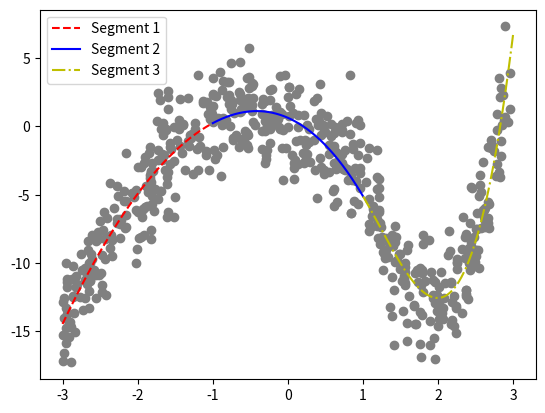

Recreate this plot in Python.
import numpy as np
import matplotlib.pyplot as plt

def lstsq_constraint(A, b, C, d):
    ATA = A.T @ A
    CT = (C.T).reshape((len(ATA), -1))
    p = len(CT[0])
    KKT = np.block([[2*ATA, CT], [CT.T, np.zeros((p, p))]])
    KKTb = np.hstack((2*A.T @ b, d))
    return np.linalg.solve(KKT, KKTb)[:-p]

x = np.array([-2.9156484518528263, -2.5296593302643755, -2.631044397919176, -2.6515818644758142, -2.6416812479095024, -2.520462171333036, -2.7018608650235056, -2.819395611718881, -2.0287274570587632, -2.4897654365077218, -2.4969260741915806, -2.3713977377804243, -2.864227512976914, -2.549483488703254, -2.8976587347054767, -2.6530901407983967, -2.3573726100673467, -2.184562580994521, -2.9528445443996794, -2.4169151181250315, -2.677930091706391, -2.955374039359311, -2.9097675860961485, -2.1655500530182046, -2.1619029866172763, -2.228416066981837, -2.2619708007095105, -2.6584813874261335, -2.8812024010534394, -2.000779837339586, -2.4737160184584335, -2.959532847311022, -2.0508883726115386, -2.7634966042433735, -2.6111200009720723, -2.0237330369620428, -2.979313708343321, -2.9866865608307434, -2.6297781701928438, -2.6385110226411217, -2.9451449611760796, -2.152928936323259, -2.995109835913908, -2.0716608691961795, -2.2371023544262245, -2.6958961087098556, -2.553488931680258, -2.660955347054108, -2.1490702952749086, -2.0126117383742343, -2.7536462777359665, -2.8415773527293737, -2.999752779467846, -2.157239119782135, -2.423522156807415, -2.8763266637158216, -2.0272110872422733, -2.4401284521258644, -2.532749778470484, -2.5770245818205972, -2.6700301330972254, -2.1809363620010553, -2.882776108815796, -2.5492167409610484, -2.934995086557871, -2.456756291799827, -2.724519865220445, -2.433604470412325, -2.7369855144937265, -2.363045320542661, -2.8035918044995656, -2.855502517404159, -2.229028247156497, -2.8244535169079525, -2.470728674144849, -2.698264748140205, -2.6797187361960173, -2.945092835003935, -2.4054937822159994, -2.987638856485106, -2.229398732874435, -2.4460811068326294, -2.3398646233647344, -2.942823829998823, -2.27118719664702, -2.9845908403537895, -2.61977805783674, -2.829200788524095, -2.947853099564016, -2.8622908621277183, -2.275716758188644, -2.318714914511645, -2.3403708590001857, -2.6143467533406826, -2.6470512531970574, -2.894705168490455, -2.279198639800631, -2.4738699644047015, -2.814057040596388, -2.5349642443351255, -1.0007826673972346, -1.2892097158972056, -1.7313801256663393, -1.0457494205832365, -1.2571663270497173, -1.9018421355758692, -1.3344952970445185, -1.3992533000069907, -1.32602976484032, -1.1854111675934091, -1.7310505748294103, -1.8369260487595735, -1.9295586150169606, -1.5998790289241387, -1.9620065685672177, -1.096789325726501, -1.8197194143065683, -1.6568319191476557, -1.7327395826665049, -1.8596941770619602, -1.8492968398590066, -1.7338156491841201, -1.4566416424250854, -1.7400190477150854, -1.6446060545454797, -1.6250065320815463, -1.2122461162146374, -1.5160561449685765, -1.6126150188182882, -1.9520648733787946, -1.0153402685652035, -1.9169657797011872, -1.4372339423194007, -1.0959677172487985, -1.6032536652804645, -1.320129471746955, -1.7866448899296161, -1.5678358953010014, -1.0719523448818622, -1.0403066393880143, -1.8099319999185006, -1.9891531373262406, -1.9099612682782574, -1.7716620720791614, -1.5180830683023365, -1.3674055276383361, -1.5110111921761407, -1.6985631793153853, -1.8107813920156715, -1.8234888591184446, -1.0656003737384014, -1.886511427381552, -1.8368143777561037, -1.5928178866485956, -1.592484851042298, -1.0420894737706754, -1.1308218705418425, -1.809075214578201, -1.5075073926366676, -1.7975053525239382, -1.6741221240214366, -1.568196986317727, -1.597164451411608, -1.7078964805388797, -1.6579359214054294, -1.6741016710252472, -1.1711873543035343, -1.9360589627435218, -1.824627193635192, -1.5511813318371348, -1.57368470330846, -1.8384193226804415, -1.4708029671593001, -1.8258932363556708, -1.3906631204501405, -1.2016851445343526, -1.4069185030802096, -1.1279066424794855, -1.8258548900684772, -1.7928683787656612, -1.6178198019715921, -1.3063341797905776, -1.6829103736488014, -1.2037344136318326, -1.9354591585818184, -1.6895508008955709, -1.6160699255274613, -1.453748006796062, -1.8814942805218813, -1.6015585085875794, -1.0024764381326514, -1.2364082294294918, -1.9049238550618957, -1.0280336250996416, -1.4350946526818074, -1.9866608071414429, -1.8245981050512556, -1.2707161739856865, -1.232595852053707, -1.6409811911975396, 0.8851062306909551, 0.8236431442286503, 0.5421826729458141, 0.8644117932420452, 0.3624371272573905, 0.9616397062700016, 0.3866182583842348, 0.5661836671838834, 0.9617595042393061, 0.7980241123184593, 0.468409425444567, 0.07804122183852846, 0.4335613246720764, 0.284827240321575, 0.8193878829363724, 0.02842838441994533, 0.7227594630265692, 0.5654083904950183, 0.10071413311793076, 0.3846693586828568, 0.9299018041382312, 0.013885478159460507, 0.4365924842086871, 0.7165067878429301, 0.7261146465088479, 0.22992515076874265, 0.5236696043736436, 0.012365523254085797, 0.13859585316048328, 0.6102550932313986, 0.21487530601028415, 0.7189599894222323, 0.2073334420928049, 0.2548460709490872, 0.7159654230368648, 0.19619896161174055, 0.6120989660640557, 0.6547525020083191, 0.13887629702410298, 0.7574467028794605, 0.5755249455583847, 0.4046816505403815, 0.43845906887004527, 0.8595743424395363, 0.08374178896971285, 0.7092028255537796, 0.26379409149974065, 0.41655787273932987, 0.6112110481078933, 0.053919226490375505, 0.13115415433298894, 0.227195630837575, 0.09413654190350418, 0.27592159316460774, 0.08491769652937298, 0.3406624645446592, 0.6075400058552594, 0.6359229169128385, 0.0097054191019037, 0.910866801392788, 0.7817643624072909, 0.7448920157815503, 0.8418660310443197, 0.8374554062131623, 0.423875695246113, 0.8880274047443273, 0.548989154286351, 0.16545584169429728, 0.725312872501742, 0.15212543857170746, 0.2994984602595401, 0.9614718399185824, 0.7872468682504211, 0.07141651188904685, 0.48138752132510154, 0.1024127225923992, 0.9278862754642324, 0.5458787035575924, 0.004060261964226375, 0.7632334760509804, 0.4323660611455785, 0.37848056604172164, 0.2384211435826994, 0.09167988004029337, 0.9590127323455896, 0.6001651301829792, 0.47700568157755074, 0.34502731731482217, 0.494260366653164, 0.6247012421609742, 0.9602826101076124, 0.2576804127416731, 0.6509247207051931, 0.9090535800811191, 0.6356650452228062, 0.48033573974971944, 0.8500377707301138, 0.8344274427399369, 0.9375294076688617, 0.6069501904628484, -0.33905251530415237, -0.460738263535036, -0.04440012172051033, -0.351448460352348, -0.7365319733402663, -0.24528501294376137, -0.5480661777405076, -0.16284584906411947, -0.07501964025692331, -0.7509245874717622, -0.12781498596614627, -0.6361224679509244, -0.21650911942435758, -0.11867405288439925, -0.4667472719831398, -0.8150973000005601, -0.22048960210496615, -0.6139226552201554, -0.6966332045149949, -0.30955149345670585, -0.6316985966729333, -0.7626976206971929, -0.5346296111641989, -0.6197571161451051, -0.5279466213760242, -0.33574343084978586, -0.10315196047367081, -0.8732659372863433, -0.11088747548662037, -0.8978184504703861, -0.21457684936171373, -0.986685931287742, -0.7168224136466138, -0.4761137706797045, -0.9467887307719621, -0.07216562839608665, -0.5171217265441295, -0.478620841586356, -0.6419886637949674, -0.5579771675823754, -0.16415007162285367, -0.06821694303028114, -0.829083108110889, -0.3451815861590758, -0.28201369909355645, -0.23606420051731425, -0.5143493866413196, -0.7859136055391255, -0.3092711031322962, -0.3491483905635069, -0.9600076116903716, -0.023401868271259563, -0.7574691770647445, -0.5701358148898916, -0.5143515578972382, -0.8886814756165626, -0.8623972943553775, -0.782591195932774, -0.3115858647805191, -0.6253795387073282, -0.5510139536260525, -0.9987998340892804, -0.4613537181604257, -0.295652778033601, -0.07885691341491896, -0.47374287755715083, -0.7779249940863204, -0.4846935805927466, -0.8603551311680963, -0.7581933320992961, -0.7259860065428169, -0.7839081059279708, -0.23579990694793695, -0.8154270594548221, -0.006148890095386106, -0.27355851218428795, -0.9944668349110306, -0.3019339470151726, -0.9434559968079403, -0.9286003588398438, -0.5397020246528181, -0.8806933173937944, -0.20763928803708764, -0.5181290150381801, -0.528031922762495, -0.648939244933344, -0.96726433774176, -0.5864677229689546, -0.9940966430800249, -0.3098651650962747, -0.6138256443888124, -0.5888598407107127, -0.27260726247697786, -0.2407439916690478, -0.8600244414732202, -0.4393175068655901, -0.2903255534262711, -0.6418702629285173, -0.650071938367814, -0.10193995285878266, 1.5603453639428935, 1.0481192902401848, 1.7723960146346338, 1.2478845066520332, 1.9600449731344733, 1.2627612561513892, 1.9312319633682096, 1.9564121174174451, 1.6774885787559302, 1.1208962149416917, 1.799515305102727, 1.2216539290057793, 1.6923154844866286, 1.4080824674011707, 1.759081316234333, 1.1483234122462715, 1.4001858196382595, 1.7863592982562317, 1.4312475677867214, 1.5142867016394295, 1.8723203766444447, 1.5479333214385669, 1.8173166006421149, 1.208334254755135, 1.7277877674789504, 1.9892249621903777, 1.3474901105619952, 1.1811554168016607, 1.556511151695852, 1.5774648531387978, 1.7741719400584024, 1.7899845234443892, 1.5810598715443112, 1.9812854331315615, 1.5565192837510484, 1.1402048243944338, 1.2174881086970006, 1.4180174486194899, 1.550012716814142, 1.8844493835691347, 1.22293452325232, 1.479231861447637, 1.1886297874705731, 1.2140654503367168, 1.7551014330350192, 1.421989970107758, 1.9611585764979456, 1.5783898133693306, 1.3500926507481217, 1.7945322734596698, 1.2855079797227968, 1.1068502502253086, 1.3778025759634183, 1.5948479708139232, 1.2810332137449292, 1.0843148532120988, 1.9339614857524323, 1.073582905799713, 1.6165389698249304, 1.7843751976837736, 1.9381797195414474, 1.8894762122874085, 1.5333905029974053, 1.1319827099178474, 1.2663469201297874, 1.801191793398013, 1.278552320103981, 1.3854613317926912, 1.4058639669776039, 1.3567683524030836, 1.13707625383707, 1.5625059237181858, 1.9304942719237626, 1.3010385488534726, 1.687305075799548, 1.7589930277257275, 1.4506526945108624, 1.2159837282783963, 1.425461220131511, 1.196474315780241, 1.7038470159945422, 1.4894427832330912, 1.2426205864374011, 1.681734534885885, 1.7209843159647198, 1.0397661180187865, 1.3366678470727682, 1.9044646478712755, 1.1796689900548594, 1.3907366292627015, 1.0777452995803432, 1.1839211298147814, 1.543398353164966, 1.4935925986623129, 1.9996633943562236, 1.077338913608774, 1.2116318449605883, 1.5535176823522319, 1.1894985519520764, 1.3014141598740872, 2.231932326243987, 2.661167991213264, 2.4097571316335937, 2.4774066898616534, 2.0054247722199183, 2.318016630971109, 2.6720871416032974, 2.9323243729794566, 2.488587477649061, 2.1696971155748033, 2.8609759233898804, 2.721178525424193, 2.162469217939745, 2.419358241240899, 2.4378097279450808, 2.214633371057613, 2.8235195195190217, 2.507295683828621, 2.846112310908361, 2.7797346327434296, 2.778409912368324, 2.0450843606608315, 2.5003197111760347, 2.0820798646518393, 2.6745538686665826, 2.6569640152326484, 2.605994406145368, 2.624637074690571, 2.769963426238162, 2.7805015496842027, 2.956049894429842, 2.4706445675633404, 2.390336321347823, 2.555966751939798, 2.375007838293091, 2.5135421760906915, 2.698504287822184, 2.0896666903705943, 2.8371398310954965, 2.1805043860734625, 2.5252691269830763, 2.450862381790288, 2.2500169411714275, 2.2424904173501785, 2.4136511949955004, 2.0244064127770205, 2.572332205070401, 2.3713718297045987, 2.6672334907907707, 2.658417017633777, 2.5947672368493975, 2.397614272606495, 2.178411228927642, 2.443268313919658, 2.8128471147397383, 2.2489735520561815, 2.6190186033387066, 2.3227380342922586, 2.5431655469536896, 2.8682299958329986, 2.1305076688695492, 2.8272790191253474, 2.6189004768461657, 2.490848902184088, 2.2370731429115986, 2.3493271162464477, 2.838652377853139, 2.1679679887328933, 2.5353101369460553, 2.438111404580175, 2.7074644639567103, 2.2531645171272636, 2.8915520895161455, 2.3220541277982503, 2.952495144605952, 2.0652306779377634, 2.361727450350817, 2.424574793351765, 2.2094389365887084, 2.596664740011544, 2.5549801585111114, 2.6048455669550683, 2.015386292458082, 2.365004739571165, 2.0065048823701406, 2.573982658202202, 2.1378310570976495, 2.884201339827163, 2.165471054678409, 2.363083431561415, 2.810835811229279, 2.374022202932614, 2.5035797071947115, 2.83662301441472, 2.2483701215702534, 2.0413533750331214, 2.6176020914532216, 2.7379929534215, 2.0639360656596555, 2.510192558739786])
y = np.array([-15.39496812059651, -8.229505821373793, -10.006162297976992, -10.818165404698382, -13.30785153142777, -10.85180744185432, -12.558209594592334, -11.737612160853658, -6.136274411123057, -10.76294608489899, -6.914816615232441, -8.925338530445531, -12.48260075797293, -10.883285138037161, -14.36321661806393, -10.020222141092642, -7.963966464549246, -4.693537952483947, -15.834358982401426, -12.372955248644043, -11.110418437799447, -13.310026110350233, -14.437989131143665, -7.473854064909, -6.4713628501001415, -6.857876908947124, -5.0660205796301, -9.0502958114489, -17.29709463622448, -2.9505652417864567, -12.107934387510406, -10.022872071740142, -5.173408591334012, -12.464610328902658, -9.69796729839424, -4.665955790891194, -16.577535710460882, -14.046961278457903, -11.31429182730055, -11.219454797608607, -11.783397712709643, -1.9101839876301634, -17.19840467458404, -4.8693120337797895, -7.112391619549578, -10.352550887311722, -12.59894624702877, -8.363436328603173, -7.399993730702645, -8.9981064419446, -9.351607760096435, -13.656151292497027, -15.278348330412719, -5.470879410678251, -8.08622120686694, -11.2029940919182, -10.030368917442466, -8.263166219666745, -7.739164849816037, -10.501229561328831, -10.890047323954299, -5.497017971485393, -14.701580672980892, -8.422516990009578, -11.387113555365243, -7.579970403185557, -13.465840494800634, -9.733402172304638, -10.533571587460088, -4.169854419472555, -11.553888049743748, -10.218265281171293, -8.160435739255831, -11.793134761480083, -11.638443078146176, -11.264581592021463, -11.552962060826488, -13.771425937177025, -6.733241330908289, -12.831475851153707, -6.763599709060345, -6.2832811043674655, -8.347942495985704, -11.197917774592758, -6.7706604238136805, -12.5867510029047, -9.363008827234038, -15.034860266701804, -14.767799844612563, -12.44623162646987, -7.040553083736338, -5.992583599149325, -9.505616999946596, -7.981222795803648, -12.049216066813138, -14.576563627163228, -4.345026073004732, -9.433032296889339, -10.96519707192704, -7.959385589702614, 2.286688000218616, -0.8509133269714131, -1.7526458316104365, -3.1950196028887796, -3.480118777993623, -5.8953421725549475, 2.0895280277225483, 0.11011398200771882, -1.0487842619506031, -0.7586180563587884, 2.444951468860844, -3.549380103465694, -6.012305189565335, 2.127158009332229, -2.9738756544043294, -2.08589874538169, -4.103602623779473, 0.2351172449390111, -2.4483600703670065, -4.79120404508288, -1.9679588658762865, -5.342547358176308, -0.16778419466631922, 0.43108404158900715, -2.103347194855978, -0.17711384674389619, -1.6352057430665228, -2.5236626157818365, -6.649732739815175, -8.073700984293803, 0.9062043532117606, -2.7107955703195117, 1.9971921524348746, -1.8339062138712632, -4.18176685012827, -1.4152883725113343, -6.189459751197166, -2.7820555196632517, 1.7688224128266252, 0.5829623145096516, -5.129132617383856, -6.242651787998837, -7.967725359457471, -4.547466155906567, -6.614600242305146, -3.203453953457693, -0.008330344009429336, 1.9210296032465157, -2.687448083310093, -8.267973761820347, 0.9470265726133916, -4.368622967020551, -3.810607123209921, -3.330988442414986, 2.570534042591138, 1.3923088369716692, 1.8530893767030734, -5.706936244062467, -5.182581217332459, -3.2597538106055097, -2.4544111767947445, -1.4915416475227583, -6.275890486591172, -4.694779934454074, -0.6617331984259156, -2.0182944018971414, -1.4299812751537448, -6.662952183058843, -3.2276396941010734, -1.6604865988427986, -1.213263726341929, -1.4904711124476777, -1.0083532466963767, -4.397315110592517, 0.14703353907443062, 3.7576187967064962, -1.9573067006789286, 1.698849409071439, -3.301952622413255, -4.55806900121715, -0.2643161481471714, -0.6539140821743784, -4.713528313099214, -3.1952343185007352, -6.078388091698855, -0.19863885047939567, -3.720305813890203, 0.4389435873771399, -5.793454859534835, 1.261319199585747, 3.5167022861109465, -0.19121150487131655, -2.254269732520975, 1.1609257940566753, -1.3958416743134268, -8.15587155830027, -7.551541768978935, -0.581225697181851, 0.2709694977950796, -3.161344187878059, -5.43009097493961, 3.8047067443213933, -1.3570036452137517, -1.6630501423400628, -3.18097992754682, -4.536337588679173, 2.1231727500034765, -0.6702040986785032, 0.11378970555069712, -3.9440325734565924, 0.08053815147871646, -3.829942399381486, 0.9621643745511994, -1.1211214675241672, -0.5632411237998256, 1.513234361398297, -2.0403621950696382, -1.3861864395796935, 2.3446722488987524, -5.26794711975004, -5.717703330452339, 2.889126317615085, -2.9643519577669384, 0.19134634770618764, -3.148437422060346, -1.000492615038602, 0.7858427616935248, 2.914605961143011, -0.07289830313563789, -2.6542198844852467, 0.8079942974834757, -0.41923749879653616, -2.6473173160819794, -2.026726168004261, -0.23929288566056783, -1.958233836194607, -4.565277995870695, -2.5750302336363777, -2.7838396608597167, -3.218178512305835, 0.20099294903386022, 0.12484471566984068, -0.6591228791592204, -1.2654709474591328, -2.668941246591835, -2.11725839295251, -2.5403425030561495, 0.37331495165256623, -0.5137898394000444, -2.0623881603256136, 0.8519662699650583, -2.5469725983676406, -2.8132114799599273, -0.18441050186802732, -3.0317864253102385, 1.8819971173490069, -5.848322456249187, -1.8709777830100072, 0.7636750709783112, -3.9667096204601404, 0.37957373791101734, -2.9594686947537867, -3.5242485653531093, -6.36633964709538, 3.133164939796268, -3.0207034215484, -1.990100264470579, -0.9932218095907909, -2.6675250826370567, 2.7144977416907, -2.5687598852669, -1.2274960526464993, -3.1306340019582115, 0.9677646345761752, -3.2055807586418528, -1.0556237844364342, 0.47471054695535475, -3.3121315288356437, -0.06668065018602654, -1.7217235287979045, -2.3149124554985727, 0.5253945028234326, -1.367439576298243, -2.4658621251413884, -3.0113577924439725, -4.723407362579772, -3.495985561835206, -0.999642897475831, -0.4270862818340011, -0.011472743712407585, -3.4198845759573344, 0.11091454491504349, -5.559860788470679, 0.28085215456346235, -3.0974641123973043, -0.28712691658051237, -3.9596190478547477, -6.339735652958819, -2.088901416207108, -1.417674595786808, -0.347026877510328, 2.0891130817214667, 3.7907639882171873, 0.9461898928641814, -0.9583998663933062, -1.1840878633845682, -0.5034346497485853, 0.8762658799085825, 0.9118141888358806, 1.655754021216154, 0.5662869090500551, 2.412131694472964, 0.8144735471780673, -0.033770838621309696, 0.3014652242909771, 2.182524341245189, 0.666628333942159, -1.1268433679383896, -0.6477603360699283, -0.35424430135037865, 1.957631421234638, 4.680220091907769, 2.115607725480407, 1.1430728744528522, -0.5894466706474697, 2.0409573240329726, 3.719858714911533, 2.6844239699830865, 1.036590236267029, 3.989993714548502, 0.18292674731877767, -1.7206920721210506, 0.9994464206166425, 1.1182649651331447, 0.512767180949234, -0.22290664916324612, 2.844502468607093, 3.1820269931700507, 1.0436690862249498, 1.6153360940836472, 1.4608495026129433, -3.959099193235654, 0.4465905044914888, 1.6588278036926782, 0.06759286116282082, -0.19051619024686273, 3.598471500698407, 3.2244827549161856, -2.6872327142313273, -1.6703675967450882, 2.255769355656735, -1.610059546611667, 1.2954841821620988, -0.30362396133315817, 1.4330814548287174, -3.616284753099987, -1.5318018490987915, 2.3077218045201615, 1.9012834995476755, 1.3054417972648065, -1.394286177648153, 1.5127908325901998, 3.121207040954017, -2.0672966929153, -1.5810481793644038, 1.5525057845664099, 0.04422301895380909, 2.961604100324984, 0.6063528591283215, 1.975283955877515, -0.8682051208196417, 1.6436184190318701, 2.6675362532482865, 3.29090369387505, 2.127382957037391, -0.002800603938726054, 2.3505030707923877, 0.8667397805444098, -2.113362212647823, 0.6556889830310425, 3.521181484454387, 0.116794176991877, 2.755694150748901, 5.78779911182135, -1.6052110661433199, -1.5270954400429844, -2.4135315520066434, 1.928233844903711, 0.35701662619840024, 0.41737061288330923, -0.8822010050165106, -1.0358215758845533, -1.6981758976047854, 1.9047273742599051, 3.305191056722614, 0.0966075887056097, -2.416060894093267, 4.710580008587732, 2.539785747293003, -0.19140236800398808, -11.599831074627424, -2.2868273170833824, -16.881363259988614, -8.1244633757844, -12.923281141040048, -9.215889912347306, -11.248169650764027, -11.42520426709477, -13.125821437279326, -6.544996408739598, -8.604670237184742, -7.0431595346035625, -10.766409795730969, -15.987127680666745, -15.940801770677027, -6.246638537573346, -8.732672294464345, -10.546938438580177, -8.08547730967308, -11.344763245380864, -8.284466150376886, -11.234356954133876, -11.346787630218728, -4.51957482206952, -11.42096820750745, -12.373548996533, -8.259400984654834, -1.7568675774890155, -10.661054319876856, -15.756117821586518, -11.60943318302196, -10.738962839131181, -9.052809244343647, -13.52088047784536, -10.039313839373875, -6.215596374340496, -3.8589455113415077, -7.283398816857671, -10.961222043739655, -16.01017477094978, -8.617305419795985, -9.35649352768569, -3.684903612279702, -6.263116625493419, -13.599250561051386, -9.949073159526701, -17.071154688716955, -14.396430429124951, -8.522103000267473, -12.117614616417018, -9.651520523627799, -7.376691775141312, -7.960852375485771, -8.651644393787386, -9.26616289625383, -7.153844988779632, -12.366353995058324, -5.285251911868948, -12.430373251199745, -13.815666940575676, -15.479391315552348, -14.267414053772178, -13.533985823992518, -5.802774398806888, -10.48969306899463, -7.946797032182446, -9.268305929167004, -11.055248202805977, -12.00787743490377, -13.20812760214325, -6.028911111208036, -10.266843620754313, -12.605101471237214, -8.188458750019944, -14.4462742826762, -10.357033713196802, -9.807364915281992, -6.155336772062291, -8.491938222822867, -8.210680940184515, -14.510100179337599, -9.3537536778336, -7.395050464581502, -13.089563969300526, -10.544816596533693, -4.0797202052358905, -9.537985435829407, -10.701905477997977, -6.773290788186362, -13.898229130738741, -1.5917713940105536, -7.329594663001116, -11.078339998115952, -10.47040669612004, -14.62671681214663, -7.683309133196834, -5.16628438249485, -11.489984604865514, -4.56770957951724, -9.029981327320707, -15.152807503856774, -7.1098716373795074, -8.87636209296124, -9.701181311634446, -11.780827434669602, -8.945355360150382, -7.473049362321666, 0.2976615678864034, -10.200085638050364, -11.43222867461158, 2.288591214501234, -1.3217305026352981, -9.093157879060808, -10.517101041092763, -4.43107180903991, -14.599738617589685, -3.716987848770571, -9.478290387619454, 0.07580984735294569, 0.9454857386966742, -2.7847049378412443, -13.701078193387033, -9.034726929110972, -12.547269052268552, -5.715142854181368, -5.542331428943917, -6.663820099980155, -6.693591824397444, -3.6048777256173237, -0.2691661350418746, 1.2631205120474789, -8.093574480105378, -12.632368903155495, -3.53528220690528, -7.896002301811731, -7.527823028685469, -0.9684406149862719, -11.435587926911573, -2.130765800586703, -14.152138131630611, -9.023140607071111, -8.943040685509022, -9.679517172221162, -13.138535374426533, -10.03465919649508, -13.32975758938473, -4.768110597008842, -11.948588052793855, -1.4877946027529858, -6.719700980087811, -2.6112873168250004, -9.189389644083024, -12.889075157716233, -4.494954887019628, -3.3231000784252704, -9.928706841594956, -7.35666224540031, -6.654857865321333, -5.085308787119811, 0.49444402811051436, -9.431076235654503, 2.1303722902628253, -6.951585553647272, -9.927988877423543, -13.268632469047759, -8.111182417781393, -1.1010389128711646, -11.457793044783005, -10.341872621434955, -8.463637138626723, -1.5704462228988816, -10.482160531205711, 0.6798320467318049, -13.69899637177125, 3.9396679838944375, -13.300093733637375, -9.665920988517419, -7.109340258022598, -12.38915917759352, -6.1443821023913285, -4.29798843346777, -6.092703796714556, -14.114771051214982, -11.990161001549609, -12.885256362838152, -7.454874853841421, -7.664007657627327, 7.328533147077765, -14.445613847500066, -12.269084023200584, 3.5889134179285804, -12.442467346816061, -7.520140500939043, 2.7890409637171736, -9.985467238349985, -10.69760077595194, -5.944113385299735, -1.7736004754461223, -14.132630193323745, -6.370339006541358])


n = 3  # degree of polynomial
M = 200  # points per segment

xleft = x[:M]
xmiddle = x[M:2*M]
xright = x[2*M:]

yleft = y[:M]
ymiddle = y[M:2*M]
yright = y[2*M:]

X_left = np.vander(xleft, N=n+1, increasing=True)
X_middle = np.vander(xmiddle, N=n+1, increasing=True)
X_right = np.vander(xright, N=n+1, increasing=True)

X = np.block([
    [X_left, np.zeros((M, n+1)), np.zeros((M, n+1))],
    [np.zeros((M, n+1)), X_middle, np.zeros((M, n+1))],
    [np.zeros((M, n+1)), np.zeros((M, n+1)), X_right]
])

def deriv_coeffs(x0, seg1, seg2):
    func = np.zeros(3*(n+1))
    deriv1 = np.zeros(3*(n+1))
    deriv2 = np.zeros(3*(n+1))
    func[seg1*(n+1):(seg1+1)*(n+1)] = [x0**i for i in range(n+1)]
    func[seg2*(n+1):(seg2+1)*(n+1)] = [-x0**i for i in range(n+1)]
    deriv1[seg1*(n+1):(seg1+1)*(n+1)] = [i*x0**(i-1) if i>0 else 0 for i in range(n+1)]
    deriv1[seg2*(n+1):(seg2+1)*(n+1)] = [-i*x0**(i-1) if i>0 else 0 for i in range(n+1)]
    deriv2[seg1*(n+1):(seg1+1)*(n+1)] = [i*(i-1)*x0**(i-2) if i>1 else 0 for i in range(n+1)]
    deriv2[seg2*(n+1):(seg2+1)*(n+1)] = [-i*(i-1)*x0**(i-2) if i>1 else 0 for i in range(n+1)]
    return np.array([func, deriv1, deriv2])

D = np.vstack([deriv_coeffs(-1, 0, 1), deriv_coeffs(1, 1, 2)])

coeffs = lstsq_constraint(X, y, D, np.zeros(len(D)))

# --- Plot spline ---
xpl_left = np.linspace(-3, -1, M)
ypl_left = np.polyval(coeffs[:n+1][::-1], xpl_left)
xpl_middle = np.linspace(-1, 1, M)
ypl_middle = np.polyval(coeffs[n+1:2*(n+1)][::-1], xpl_middle)
xpl_right = np.linspace(1, 3, M)
ypl_right = np.polyval(coeffs[2*(n+1):][::-1], xpl_right)

plt.scatter(x, y, color="gray")
plt.plot(xpl_left, ypl_left, 'r--', label="Segment 1")
plt.plot(xpl_middle, ypl_middle, 'blue', label="Segment 2")
plt.plot(xpl_right, ypl_right, 'y-.', label="Segment 3")
plt.legend()
plt.show()
